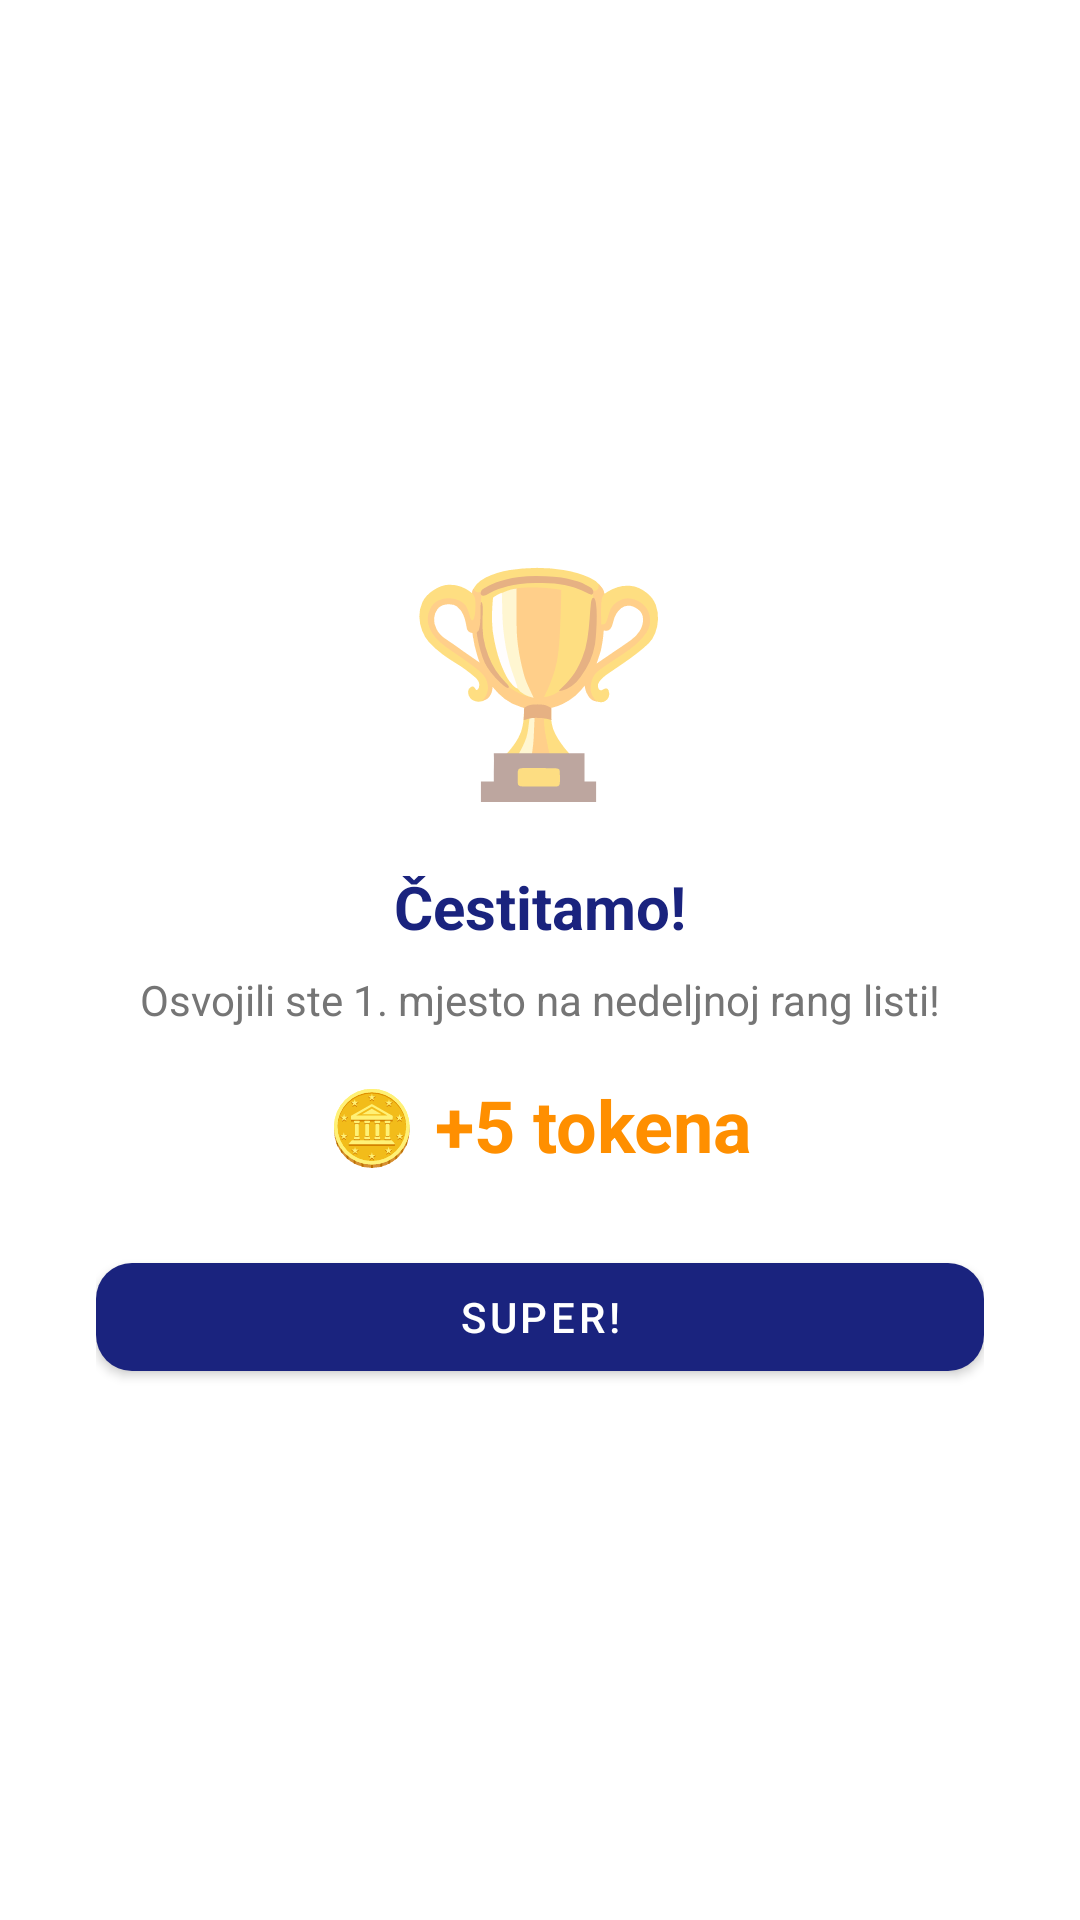

This screen was rendered from an Android layout file. Write that file and the resources it references.
<!-- AndroidManifest.xml: application theme Theme.Slagalica -->
<!-- res/layout/dialog_nagrada.xml -->
<?xml version="1.0" encoding="utf-8"?>
<LinearLayout
    xmlns:android="http://schemas.android.com/apk/res/android"
    xmlns:app="http://schemas.android.com/apk/res-auto"
    android:layout_width="match_parent"
    android:layout_height="wrap_content"
    android:orientation="vertical"
    android:gravity="center"
    android:padding="32dp">

    <TextView
        android:id="@+id/tvNagradaEmoji"
        android:layout_width="wrap_content"
        android:layout_height="wrap_content"
        android:text="🏆"
        android:textSize="72sp"/>

    <TextView
        android:id="@+id/tvNagradaNaslov"
        android:layout_width="match_parent"
        android:layout_height="wrap_content"
        android:layout_marginTop="16dp"
        android:gravity="center"
        android:text="Čestitamo!"
        android:textColor="@color/primary"
        android:textSize="20sp"
        android:textStyle="bold"/>

    <TextView
        android:id="@+id/tvNagradaOpis"
        android:layout_width="match_parent"
        android:layout_height="wrap_content"
        android:layout_marginTop="8dp"
        android:gravity="center"
        android:text="Osvojili ste 1. mjesto na nedeljnoj rang listi!"
        android:textColor="@color/text_secondary"
        android:textSize="14sp"/>

    <TextView
        android:id="@+id/tvNagradaTokeni"
        android:layout_width="wrap_content"
        android:layout_height="wrap_content"
        android:layout_marginTop="16dp"
        android:text="🪙 +5 tokena"
        android:textColor="@color/accent_dark"
        android:textSize="24sp"
        android:textStyle="bold"/>

    <com.google.android.material.button.MaterialButton
        android:id="@+id/btnNagradaZatvori"
        android:layout_width="match_parent"
        android:layout_height="wrap_content"
        android:layout_marginTop="24dp"
        android:text="Super!"
        app:cornerRadius="12dp"/>

</LinearLayout>
<!-- resources referenced by this layout -->
<resources>
  <color name="accent_dark">#FF8F00</color>
  <color name="primary">#1A237E</color>
  <color name="text_secondary">#757575</color>
  <style name="Theme.Slagalica" parent="Theme.MaterialComponents.Light.DarkActionBar">
          <item name="colorPrimary">@color/primary</item>
          <item name="colorPrimaryVariant">@color/primary_dark</item>
          <item name="colorOnPrimary">@color/text_on_primary</item>
          <item name="colorSecondary">@color/accent</item>
          <item name="colorSecondaryVariant">@color/accent_dark</item>
          <item name="colorOnSecondary">@color/text_primary</item>
          <item name="android:statusBarColor" tools:targetApi="l">@color/primary_dark</item>
          <item name="windowActionBar">false</item>
          <item name="windowNoTitle">true</item>
  
          <item name="android:forceDarkAllowed" tools:targetApi="q">false</item>
      </style>
  <color name="primary_dark">#0D1757</color>
  <color name="text_on_primary">#FFFFFF</color>
  <color name="accent">#FFC107</color>
  <color name="text_primary">#212121</color>
</resources>
